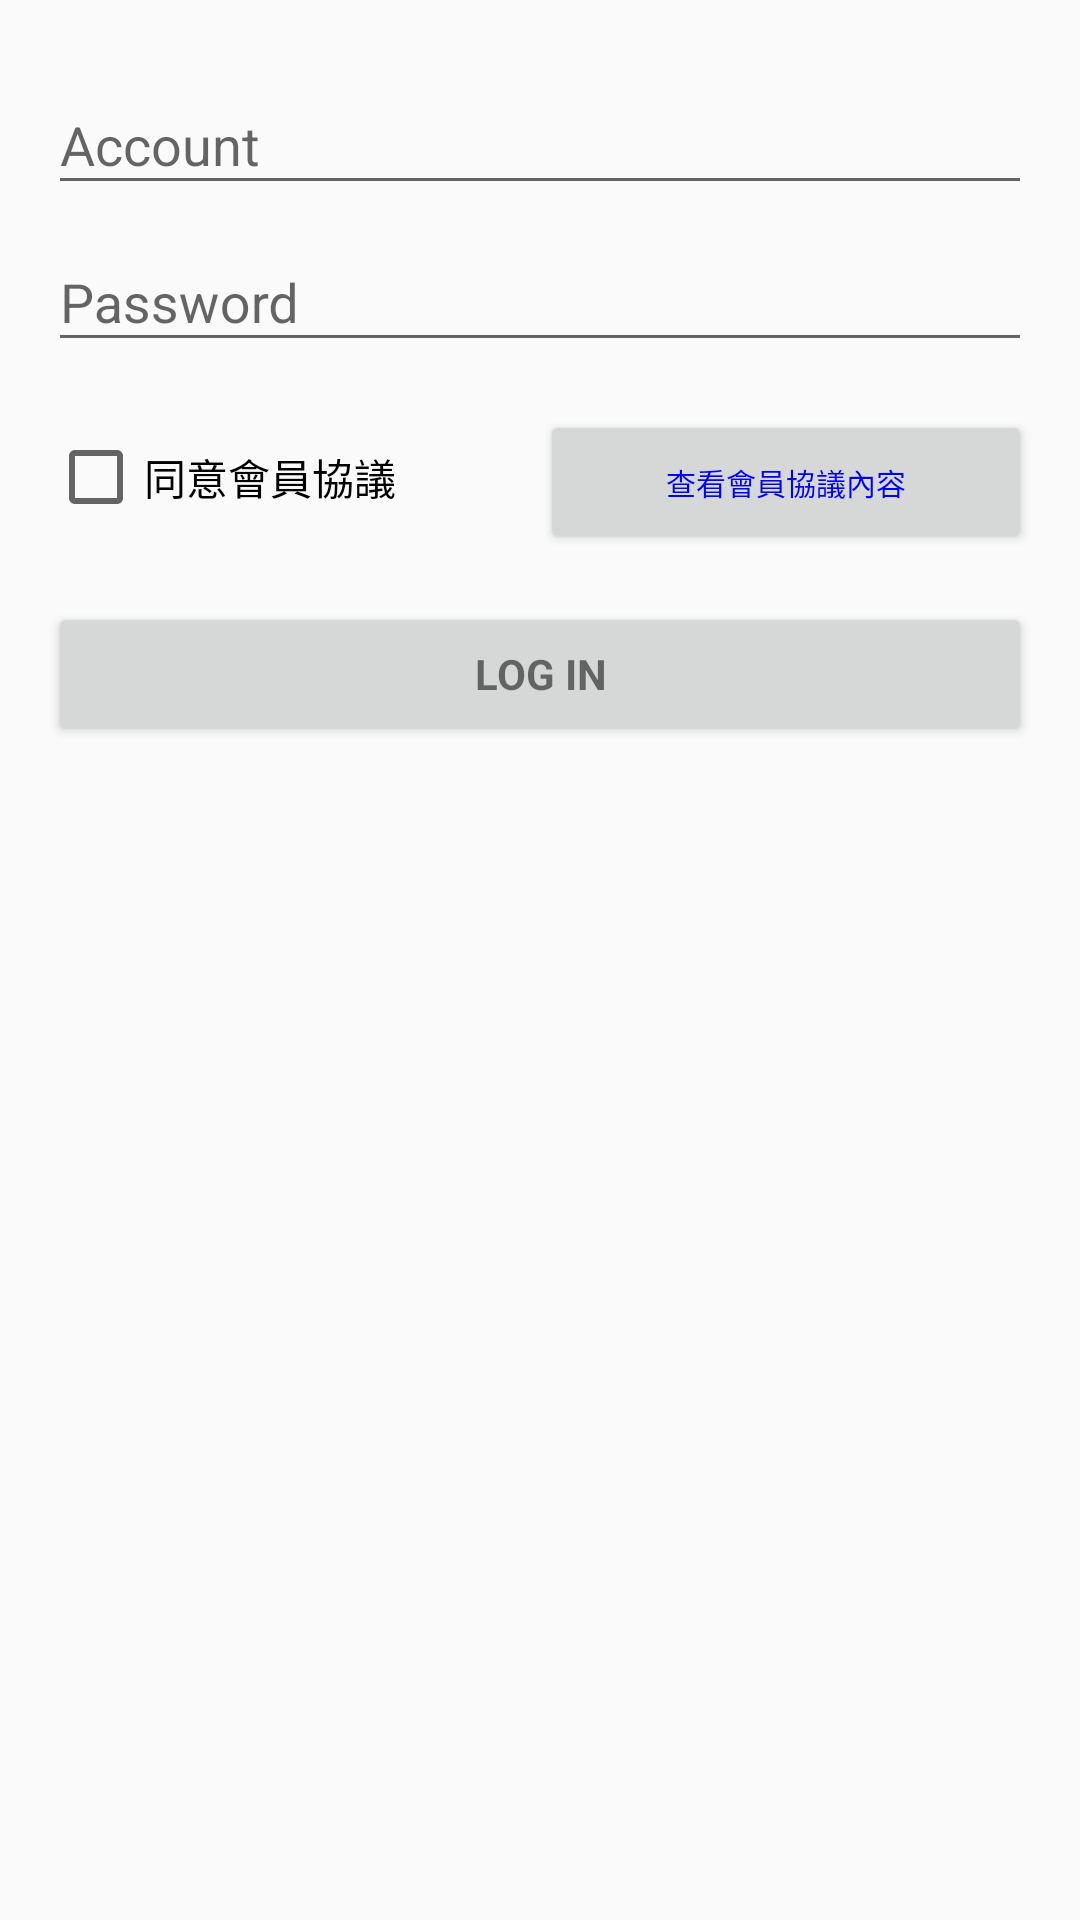

This screen was rendered from an Android layout file. Write that file and the resources it references.
<!-- AndroidManifest.xml: application theme AppTheme -->
<!-- res/layout/activity_login.xml -->
<?xml version="1.0" encoding="utf-8"?>
<LinearLayout xmlns:android="http://schemas.android.com/apk/res/android"
    android:id="@+id/activity_login"
    android:layout_width="match_parent"
    android:layout_height="match_parent"
    android:background="@drawable/index"
    android:orientation="vertical">

    <ScrollView
        android:id="@+id/login_from"
        android:layout_width="match_parent"
        android:layout_height="match_parent"
        android:layout_marginBottom="16dp"
        android:layout_marginLeft="16dp"
        android:layout_marginRight="16dp"
        android:layout_marginTop="16dp">

        <LinearLayout
            android:id="@+id/login_data"
            android:layout_width="match_parent"
            android:layout_height="wrap_content"
            android:orientation="vertical">

            <android.support.design.widget.TextInputLayout
                android:layout_width="match_parent"
                android:layout_height="wrap_content">

                <AutoCompleteTextView
                    android:id="@+id/login_act"
                    android:layout_width="match_parent"
                    android:layout_height="wrap_content"
                    android:hint="Account"
                    android:inputType="text"
                    android:maxLines="1" />

            </android.support.design.widget.TextInputLayout>

            <android.support.design.widget.TextInputLayout
                android:layout_width="match_parent"
                android:layout_height="wrap_content">

                <EditText
                    android:id="@+id/login_pw"
                    android:layout_width="match_parent"
                    android:layout_height="wrap_content"
                    android:hint="Password"
                    android:inputType="textPassword"
                    android:maxLines="1" />

            </android.support.design.widget.TextInputLayout>

            <LinearLayout
                android:layout_width="match_parent"
                android:layout_height="wrap_content"
                android:layout_marginTop="16dp"
                android:orientation="horizontal">

                <CheckBox
                    android:id="@+id/check_agreement"
                    android:layout_width="0dp"
                    android:layout_height="wrap_content"
                    android:layout_weight="1"
                    android:text="同意會員協議" />

                <Button
                    android:id="@+id/btn_agreement"
                    android:layout_width="0dp"
                    android:layout_height="wrap_content"
                    android:layout_weight="1"
                    android:text="查看會員協議內容"
                    android:textColor="#0000ff"
                    android:textSize="10sp" />

            </LinearLayout>

            <Button
                android:id="@+id/btn_login"
                style="?android:textAppearanceSmall"
                android:layout_width="match_parent"
                android:layout_height="wrap_content"
                android:layout_marginTop="16dp"
                android:text="Log in"
                android:textStyle="bold" />

        </LinearLayout>

    </ScrollView>

</LinearLayout>
<!-- resources referenced by this layout -->
<resources>
  <style name="AppTheme" parent="Theme.AppCompat.Light.DarkActionBar">
          
          <item name="colorPrimary">@color/colorPrimary</item>
          <item name="colorPrimaryDark">@color/colorPrimaryDark</item>
          
          <item name="colorAccent">#AA2288</item>
      </style>
  <!-- not gathered from this repository: default colours our renderer supplied (Android Studio template values) -->
  <color name="colorPrimary">#FF6200EE</color>
  <color name="colorPrimaryDark">#FF3700B3</color>
</resources>
